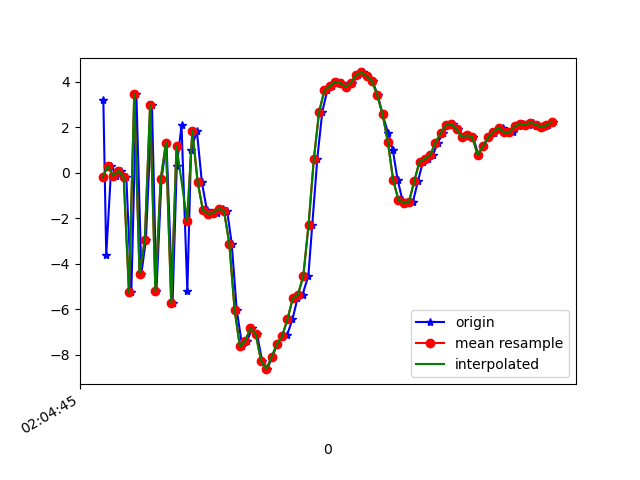

Source data for this figure (header and first rows):
1617847485243, 543128802962577, 3.2085276, -1.345664, -5.030761
1617847485254, 543128822193347, -3.61, -2.782, 4.357
1617847485273, 543128841424117, 0.2956, -2.467, -8.63
1617847485292, 543128860654887, -0.1288, -2.637, 7.27
1617847485310, 543128879885657, 0.0806, -2.495, -7.834
1617847485330, 543128899116427, -0.1988, -2.147, 7.025
1617847485349, 543128918347197, -5.242, -3.396, -7.695
1617847485368, 543128937577967, 3.481, -1.764, -0.1776
1617847485387, 543128956808737, -4.424, -3.248, 4.475
1617847485404, 543128976039507, -2.957, -2.359, -9.133
1617847485427, 543128995270277, 2.968, -1.196, 4.134
1617847485444, 543129014501047, -5.2, -2.53, 0.6565
1617847485463, 543129033731817, -0.2921, -1.306, -8.558
1617847485482, 543129052962587, 1.32, -0.9387, 6.065
1617847485505, 543129072193357, -5.736, -2.644, -1.54
1617847485521, 543129091424127, 0.2952, -1.363, -7.088
1617847485539, 543129110654897, 2.081, -0.816, 6.259
1617847485561, 543129129885667, -5.191, -3.187, -2.428
1617847485575, 543129149116437, 0.9937, -1.927, -8.066
1617847485597, 543129168347207, 1.843, 0.2925, 0.4684
1617847485616, 543129187577977, -0.4093, -0.04576, -3.445
1617847485635, 543129206808747, -1.643, -0.9452, -1.548
1617847485653, 543129226039517, -1.802, -0.8703, -0.3951
1617847485672, 543129245270287, -1.761, -0.8807, 0.9889
1617847485695, 543129264501057, -1.568, -0.5282, 2.78
1617847485712, 543129283731827, -1.69, 0.6619, 5.584
1617847485729, 543129302962597, -3.118, 3.437, 7.711
1617847485748, 543129322193367, -6.032, 7.161, 8.939
1617847485769, 543129341424137, -7.628, 9.392, 9.414
1617847485787, 543129360654907, -7.39, 8.241, 10.72
1617847485807, 543129379885677, -6.82, 4.629, 12.63
1617847485825, 543129399116447, -7.096, 3.078, 11.37
1617847485844, 543129418347217, -8.255, 3.511, 7.73
1617847485863, 543129437577987, -8.625, 2.629, 4.509
1617847485883, 543129456808757, -8.084, -0.4109, 1.825
1617847485901, 543129476039527, -7.525, -1.268, 0.4681
1617847485920, 543129495270297, -7.232, -3.012, -0.5576
1617847485939, 543129514501067, -7.114, -3.026, -2.928
1617847485959, 543129533731837, -6.432, -2.99, -3.053
1617847485978, 543129552962607, -5.52, -1.465, -4.785
1617847485997, 543129572193377, -5.352, 0.5221, -8.634
1617847486019, 543129591424147, -4.531, 3.037, -10.57
1617847486034, 543129610654917, -2.275, 5.062, -11.15
1617847486053, 543129629885687, 0.6272, 5.723, -10.03
1617847486072, 543129649116457, 2.688, 5.22, -7.641
1617847486091, 543129668347227, 3.633, 4.209, -6.574
1617847486109, 543129687577997, 3.794, 4.275, -6.721
1617847486129, 543129706808767, 4.008, 4.492, -6.85
1617847486148, 543129726039537, 3.94, 3.876, -6.071
1617847486166, 543129745270307, 3.779, 2.916, -5.098
1617847486186, 543129764501077, 3.948, 1.925, -4.1
1617847486207, 543129783731847, 4.306, 1.212, -2.531
1617847486226, 543129802962617, 4.41, 0.2016, -3.068
1617847486242, 543129822193387, 4.237, 1.242, -2.828
1617847486262, 543129841424157, 4.035, 2.34, -2.288
1617847486282, 543129860654927, 3.404, 2.855, -1.819
1617847486300, 543129879885697, 2.573, 1.929, -0.325
1617847486321, 543129899116467, 1.744, 0.5636, 0.202
1617847486339, 543129918347237, 0.9895, -0.2267, 0.8719
1617847486357, 543129937578007, -0.2957, 1.081, 3.52
1617847486375, 543129956808777, -1.192, 5.399, 4.177
... 30 more rows
